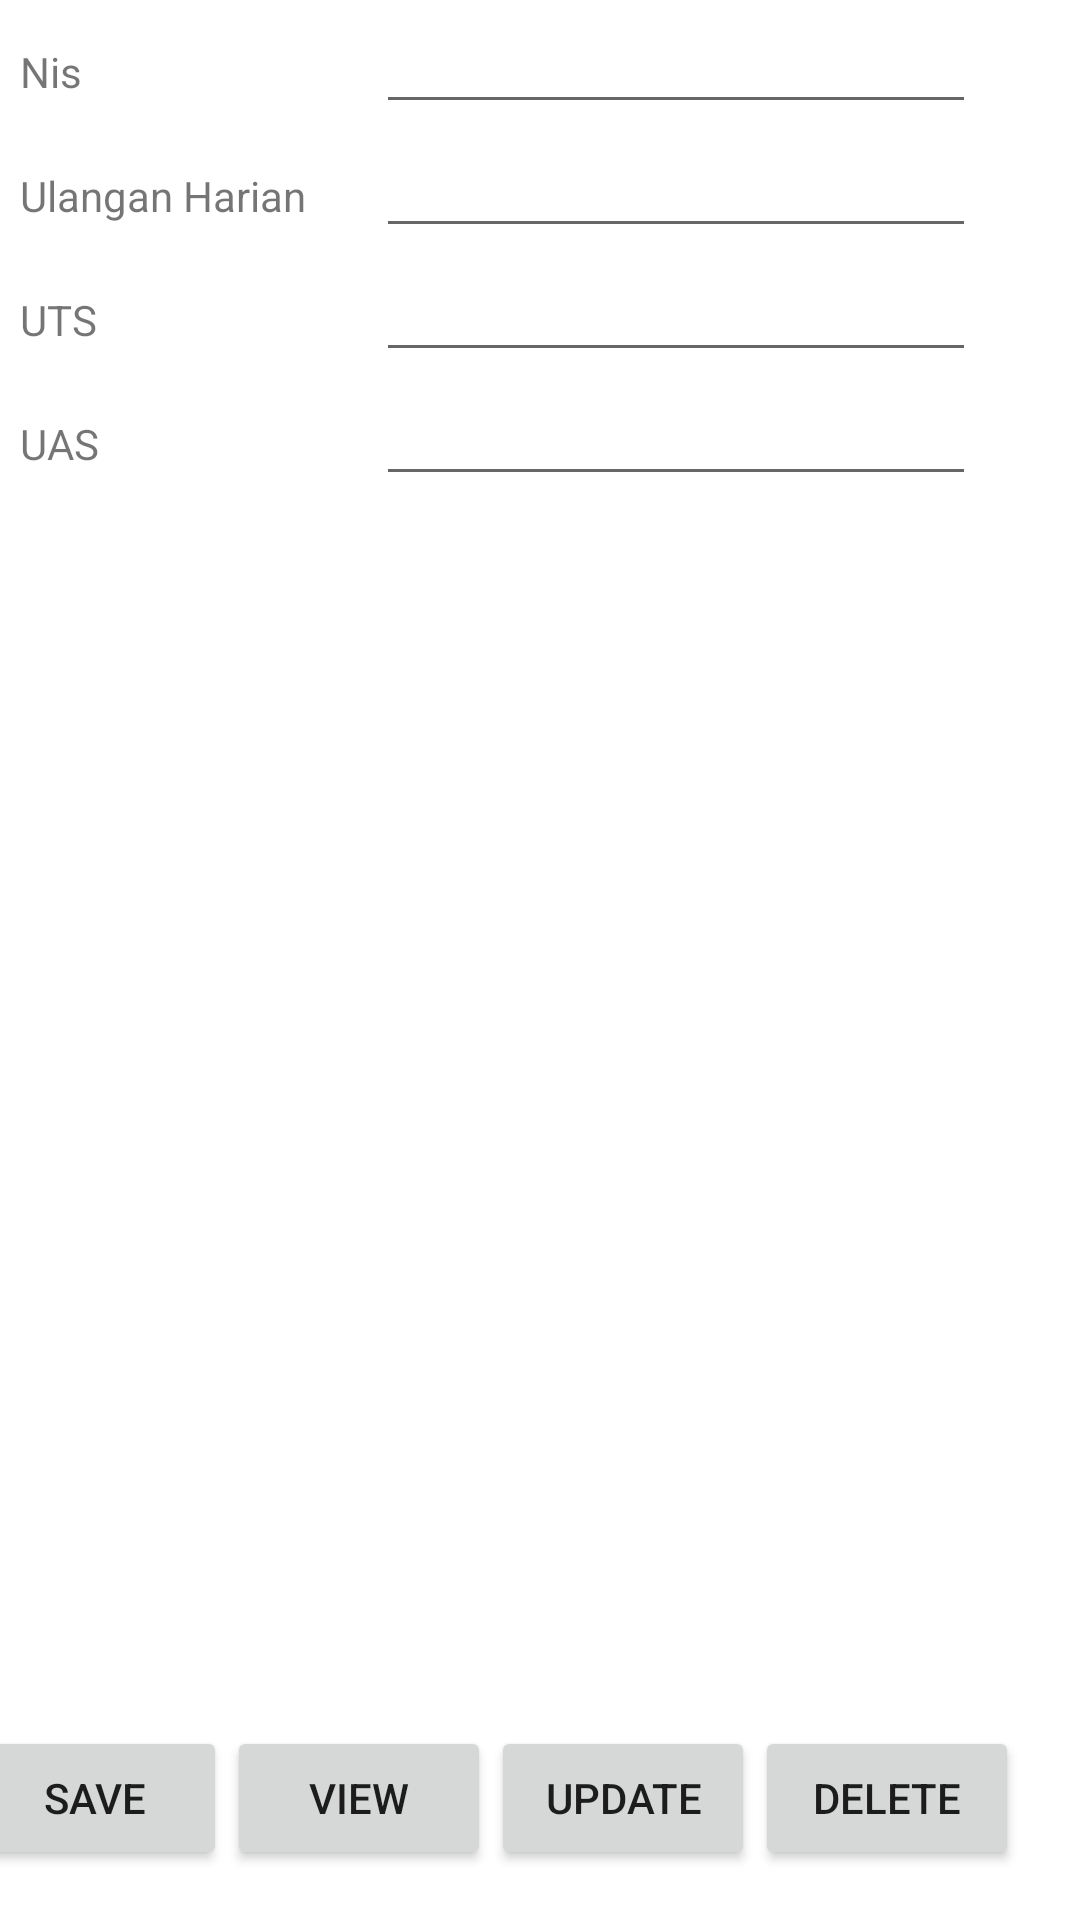

This screen was rendered from an Android layout file. Write that file and the resources it references.
<!-- AndroidManifest.xml: application theme Theme.SMKBudiMuliaApp -->
<!-- res/layout/activity_data_nilai.xml -->
<?xml version="1.0" encoding="utf-8"?>
<LinearLayout xmlns:android="http://schemas.android.com/apk/res/android"
    xmlns:app="http://schemas.android.com/apk/res-auto"
    xmlns:tools="http://schemas.android.com/tools"
    android:layout_width="match_parent"
    android:layout_height="match_parent"
    android:layout_marginBottom="8dp"
    android:layout_marginEnd="8dp"
    android:layout_marginStart="8dp"
    android:layout_marginTop="8dp"
    android:orientation="vertical"
    tools:context=".data_nilai">

    <TableLayout
        android:layout_width="match_parent"
        android:layout_height="wrap_content">

        <TableRow>
            <TextView
                android:text="  Nis "
                android:layout_width="wrap_content"
                android:layout_height="wrap_content"
                android:layout_column="1" />

            <EditText

                android:id="@+id/nis"
                android:layout_width="200dp"
                android:layout_height="wrap_content"
                android:layout_marginLeft="20sp"
                android:layout_marginStart="20sp"
                android:width="150px" />
        </TableRow>

        <TableRow>
            <TextView
                android:text="  Ulangan Harian "
                android:layout_width="wrap_content"
                android:layout_height="wrap_content"
                android:layout_column="1" />

            <EditText

                android:id="@+id/harian_id"
                android:layout_width="200dp"
                android:layout_height="wrap_content"
                android:layout_marginLeft="20sp"
                android:layout_marginStart="20sp"
                android:width="150px" />
        </TableRow>
        <TableRow>
            <TextView
                android:text="  UTS"
                android:layout_width="wrap_content"
                android:layout_height="wrap_content"
                android:layout_column="1" />

            <EditText
                android:id="@+id/uts_id"
                android:width="200dp"
                android:layout_width="wrap_content"
                android:layout_height="wrap_content"
                android:layout_column="2"
                android:layout_marginStart="20sp"
                android:layout_marginLeft="20sp"/>
        </TableRow>

        <TableRow>

            <TextView
                android:text="  UAS"
                android:layout_width="wrap_content"
                android:layout_height="wrap_content"
                android:layout_column="1" />

            <EditText
                android:id="@+id/uas_id"
                android:width="200dp"
                android:layout_width="wrap_content"
                android:layout_height="wrap_content"
                android:layout_column="2"
                android:layout_marginStart="20sp"
                android:layout_marginLeft="20sp" />
        </TableRow>

    </TableLayout>
    <LinearLayout
        android:layout_width="wrap_content"
        android:layout_height="350sp"
        android:layout_marginTop="20sp">
        <ListView
            android:id="@+id/listView_nilai"
            android:layout_width="wrap_content"
            android:layout_height="350sp"/>
    </LinearLayout>

    
    
    
    
    
    

    
    
    
    
    
    
    
    
    
    

    
    
    
    
    
    
    
    
    
    

    
    
    
    
    
    
    
    
    
    

    
    
    
    
    
    
    
    
    
    
    

    <LinearLayout
        android:layout_width="385dp"
        android:layout_height="55dp"
        android:layout_gravity="center"
        android:layout_marginTop="40sp"
        android:orientation="horizontal">

        <Button
            android:layout_width="wrap_content"
            android:layout_height="wrap_content"
            android:onClick="saveRecord_nilai"
            android:text="Save" />

        <Button
            android:layout_width="wrap_content"
            android:layout_height="wrap_content"
            android:onClick="viewRecord_nilai"
            android:text="View" />

        <Button
            android:layout_width="wrap_content"
            android:layout_height="wrap_content"
            android:onClick="updateRecord_nilai"
            android:text="Update" />

        <Button
            android:layout_width="wrap_content"
            android:layout_height="wrap_content"
            android:onClick="deleteRecord_nilai"
            android:text="Delete" />
    </LinearLayout>
</LinearLayout>
<!-- resources referenced by this layout -->
<resources>
  <style name="Theme.SMKBudiMuliaApp" parent="Theme.MaterialComponents.DayNight.DarkActionBar">
          
          <item name="colorPrimary">@color/purple_500</item>
          <item name="colorPrimaryVariant">@color/purple_700</item>
          <item name="colorOnPrimary">@color/white</item>
          
          <item name="colorSecondary">@color/teal_200</item>
          <item name="colorSecondaryVariant">@color/teal_700</item>
          <item name="colorOnSecondary">@color/black</item>
          
          <item name="android:statusBarColor">?attr/colorPrimaryVariant</item>
          
      </style>
  <!-- not gathered from this repository: default colours our renderer supplied (Android Studio template values) -->
  <color name="purple_500">#FF6200EE</color>
  <color name="purple_700">#FF3700B3</color>
  <color name="teal_200">#FF03DAC5</color>
  <color name="teal_700">#FF018786</color>
  <color name="black">#FF000000</color>
  <color name="white">#FFFFFFFF</color>
</resources>
